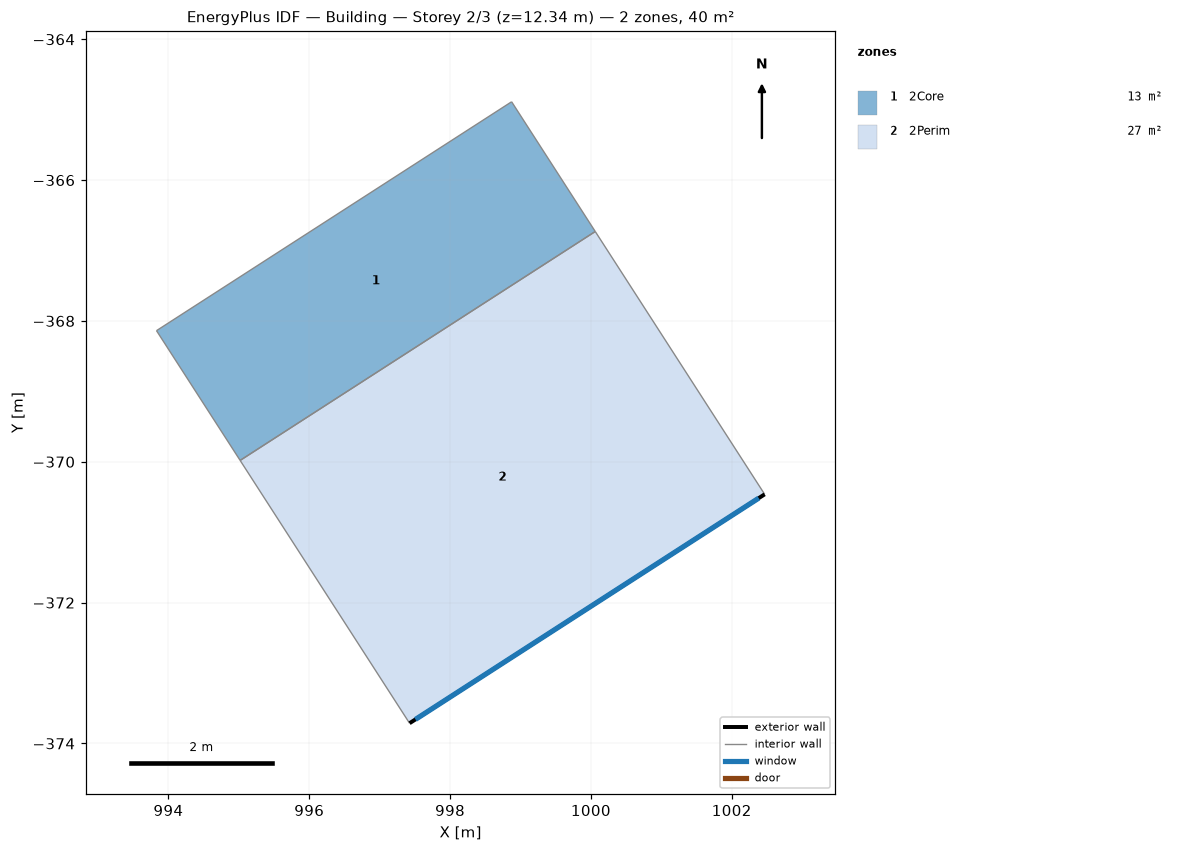
=== STOREY PLAN SPEC (per zone: floor XY polygon, exterior-wall plan segments, windows/doors) ===
zone 1: 2Core  (13.2 m²)
  floor: (995.02, -369.98) (993.83, -368.14) (998.87, -364.89) (1000.06, -366.73)
  interior walls: 4
zone 2: 2Perim  (26.6 m²)
  floor: (997.42, -373.71) (995.02, -369.98) (1000.06, -366.73) (1002.47, -370.46)
  exterior wall: (1002.47, -370.46) – (997.42, -373.71)  [6.0 m]
    window: (1002.38, -370.52) – (997.51, -373.66)  [14.8 m²]
  interior walls: 3

=== DERIVED (storey summary) ===
Building: Building
Storey: 2 of 3  (floor level z = 12.34 m)
Storey gross floor area: 39.8 m²
Zones on this storey: 2
  - 2Core: floor 13.2 m²
  - 2Perim: floor 26.6 m²; exterior wall 6.0 m (24.7 m²); 1 window(s) 14.8 m²; WWR 60.0%
Zone adjacency (shared interzone walls):
  - 2Core ↔ 2Perim